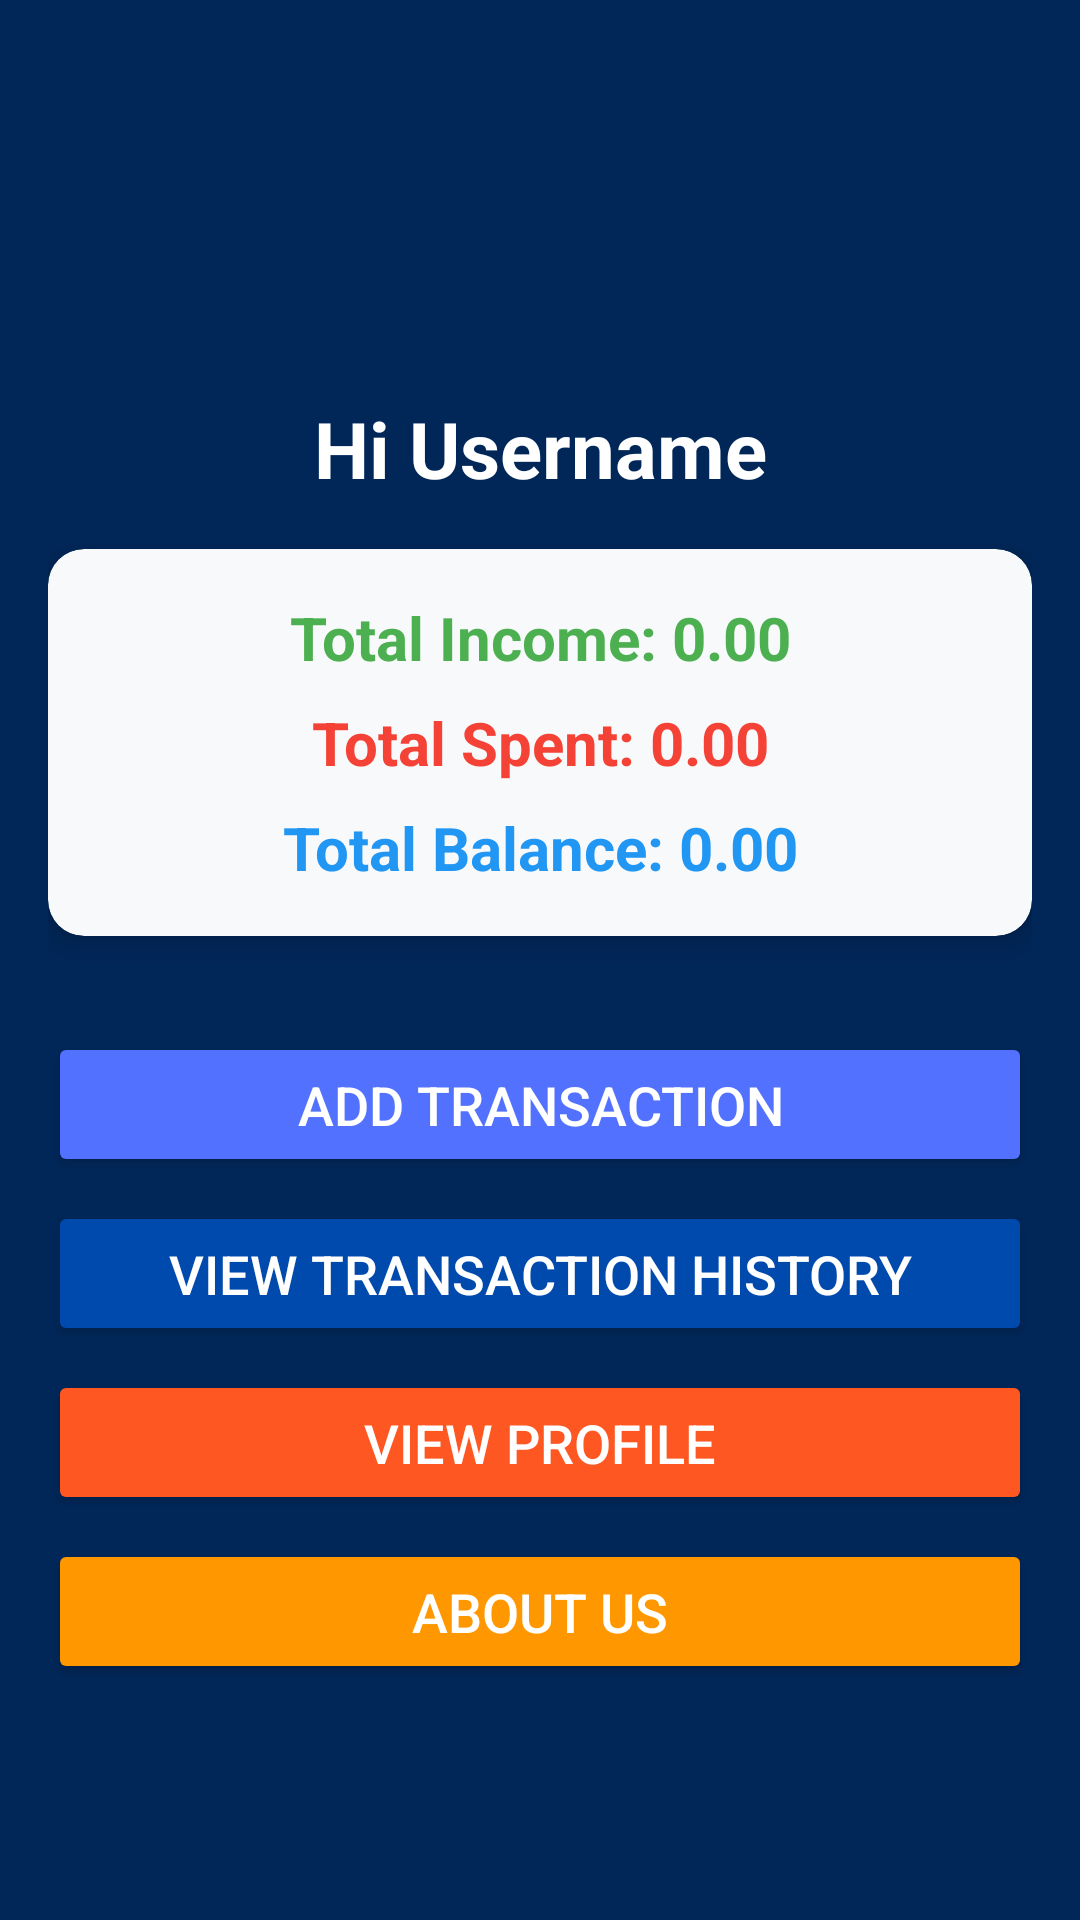

Layout XML and referenced resources for this Android screen:
<!-- AndroidManifest.xml: application theme Theme.Paisapal -->
<!-- res/layout/activity_home.xml -->
<?xml version="1.0" encoding="utf-8"?>
<LinearLayout xmlns:android="http://schemas.android.com/apk/res/android"
    xmlns:app="http://schemas.android.com/apk/res-auto"
    android:layout_width="match_parent"
    android:layout_height="match_parent"
    android:orientation="vertical"
    android:padding="16dp"
    android:background="#012759">

    <ImageView
        android:id="@+id/app_logo"
        android:layout_width="100dp"
        android:layout_height="100dp"
        android:src="@drawable/paisapal_logo_rounded"
        android:layout_gravity="center_horizontal"
        android:layout_marginBottom="16dp" />

    <TextView
        android:id="@+id/text_user_name"
        android:layout_width="match_parent"
        android:layout_height="wrap_content"
        android:text="Hi Username"
        android:textSize="26sp"
        android:textStyle="bold"
        android:gravity="center"
        android:textColor="#fff"
        android:layout_marginBottom="16dp"/>

    <androidx.cardview.widget.CardView
        android:layout_width="match_parent"
        android:layout_height="wrap_content"
        android:layout_marginBottom="32dp"
        app:cardCornerRadius="12dp"
        app:cardElevation="6dp"
        android:backgroundTint="#f8f9fa">

        <LinearLayout
            android:layout_width="match_parent"
            android:layout_height="wrap_content"
            android:orientation="vertical"
            android:padding="16dp"
            android:gravity="center">

            <TextView
                android:id="@+id/text_total_income"
                android:layout_width="match_parent"
                android:layout_height="wrap_content"
                android:text="Total Income: 0.00"
                android:textSize="20sp"
                android:textColor="#4CAF50"
                android:gravity="center"
                android:textStyle="bold"
                android:layout_marginBottom="8dp" />

            <TextView
                android:id="@+id/text_total_spent"
                android:layout_width="match_parent"
                android:layout_height="wrap_content"
                android:text="Total Spent: 0.00"
                android:textSize="20sp"
                android:textColor="#F44336"
                android:textStyle="bold"
                android:gravity="center"
                android:layout_marginBottom="8dp" />

            <TextView
                android:id="@+id/text_balance"
                android:layout_width="match_parent"
                android:layout_height="wrap_content"
                android:text="Total Balance: 0.00"
                android:textSize="20sp"
                android:textColor="#2196F3"
                android:textStyle="bold"
                android:gravity="center" />
        </LinearLayout>
    </androidx.cardview.widget.CardView>

    <Button
        android:id="@+id/button_transaction"
        android:layout_width="match_parent"
        android:layout_height="wrap_content"
        android:text="Add Transaction"
        android:textColor="#fff"
        android:textSize="18sp"
        android:backgroundTint="#5271FF"
        android:layout_marginBottom="8dp"
        android:padding="12dp"
        android:layout_gravity="center" />

    <Button
        android:id="@+id/button_transaction_history"
        android:layout_width="match_parent"
        android:layout_height="wrap_content"
        android:text="View Transaction History"
        android:textColor="#fff"
        android:textSize="18sp"
        android:backgroundTint="#004AAD"
        android:padding="12dp"
        android:layout_gravity="center" />

    <Button
        android:id="@+id/button_view_profile"
        android:layout_width="match_parent"
        android:layout_height="wrap_content"
        android:text="View Profile"
        android:textColor="#fff"
        android:textSize="18sp"
        android:backgroundTint="#FF5722"
        android:layout_marginTop="8dp"
        android:padding="12dp"
        android:layout_gravity="center" />

    <Button
        android:id="@+id/button_about_us"
        android:layout_width="match_parent"
        android:layout_height="wrap_content"
        android:text="About Us"
        android:textColor="#fff"
        android:textSize="18sp"
        android:backgroundTint="#FF9800"
        android:layout_marginTop="8dp"
        android:padding="12dp"
        android:layout_gravity="center" />

</LinearLayout>
<!-- resources referenced by this layout -->
<resources>
  <style name="Theme.Paisapal" parent="Base.Theme.Paisapal" />
  <style name="Base.Theme.Paisapal" parent="Theme.Material3.DayNight.NoActionBar">
          
          
      </style>
</resources>
